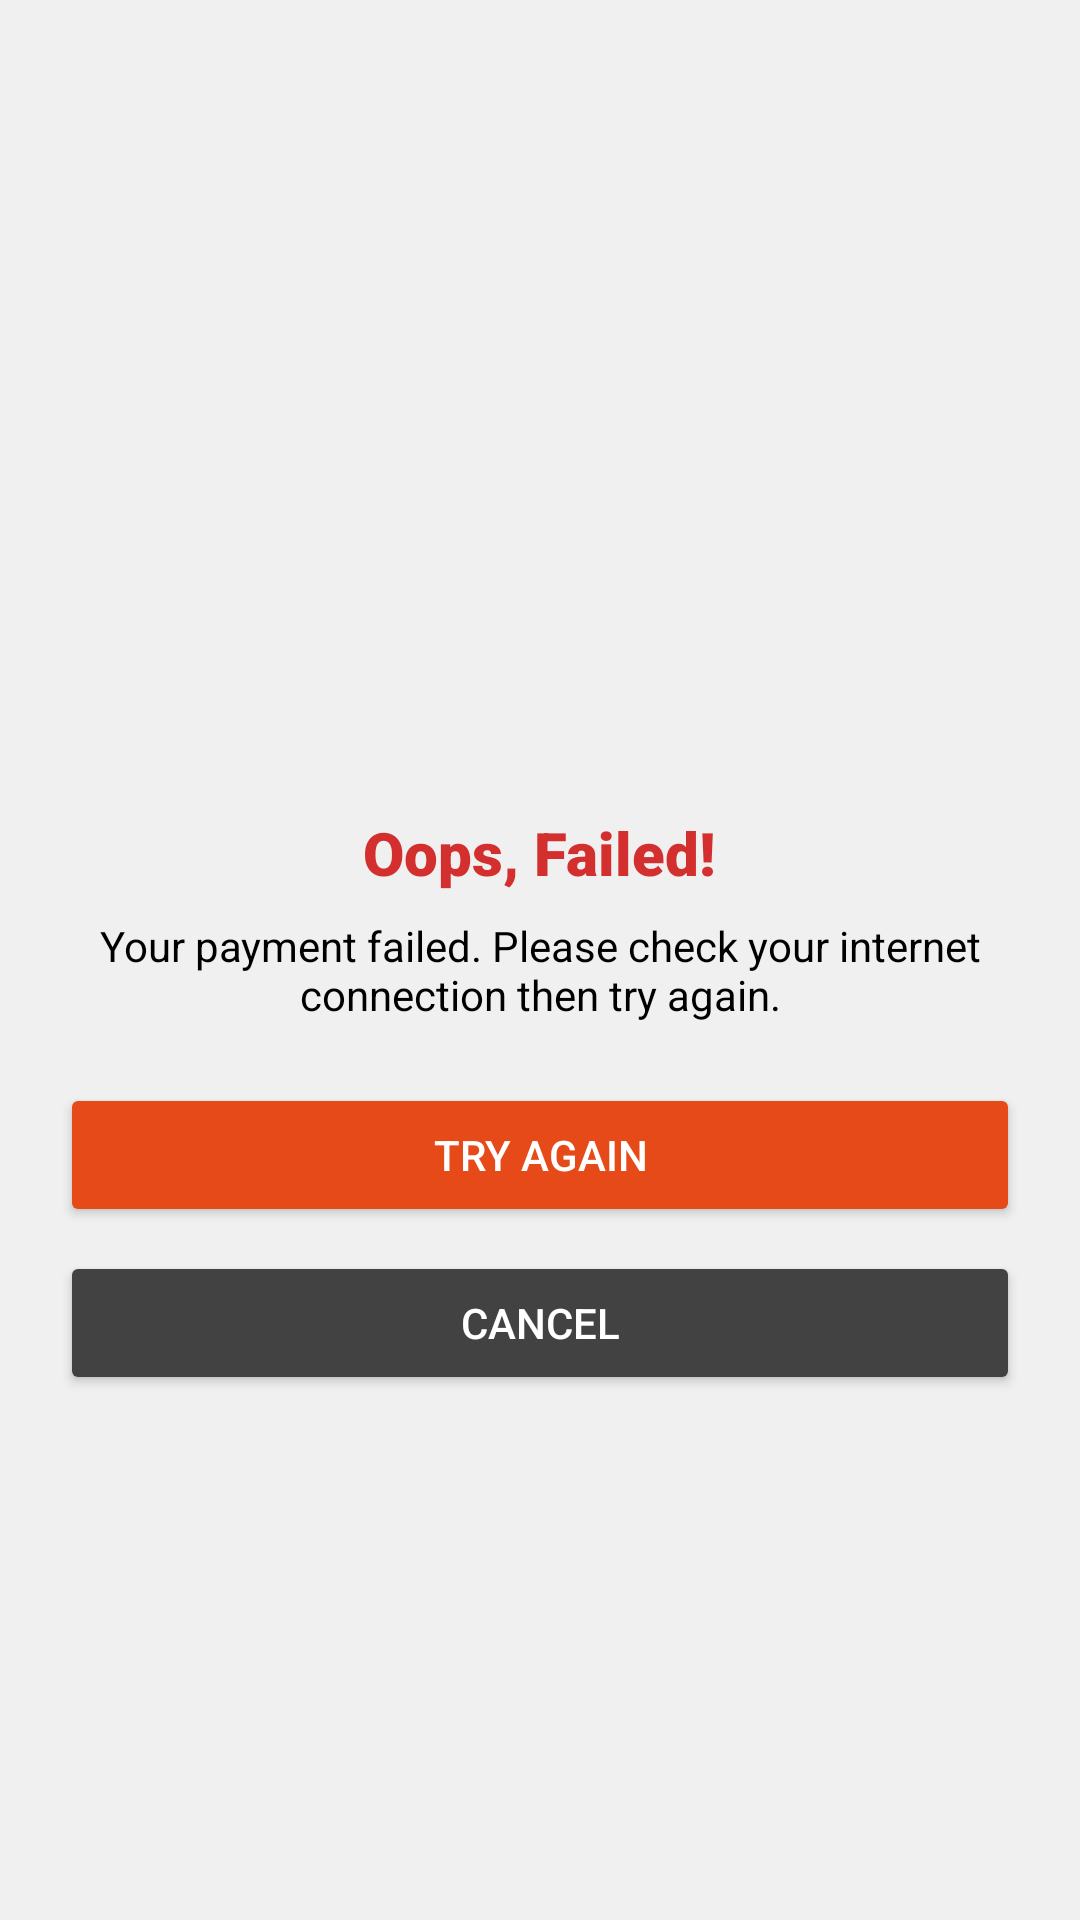

The Android layout XML behind this screen, and the referenced resources:
<!-- AndroidManifest.xml: application theme Theme.TickoJet -->
<!-- res/layout/dialog_ticket_failed.xml -->
<LinearLayout xmlns:android="http://schemas.android.com/apk/res/android"
    android:layout_width="match_parent"
    android:layout_height="wrap_content"
    android:orientation="vertical"
    android:padding="20dp"
    android:gravity="center">

    <ImageView
        android:layout_width="80dp"
        android:layout_height="80dp"
        android:src="@drawable/apple"
        android:layout_gravity="center"/>

    <TextView
        android:layout_width="wrap_content"
        android:layout_height="wrap_content"
        android:text="Oops, Failed!"
        android:fontFamily="sans-serif-black"
        android:textSize="20sp"
        android:textColor="@color/error_red"
        android:textStyle="bold"
        android:layout_marginTop="16dp"/>

    <TextView
        android:layout_width="wrap_content"
        android:layout_height="wrap_content"
        android:text="Your payment failed. Please check your internet connection then try again."
        android:gravity="center"
        android:fontFamily="sans-serif"
        android:textSize="14sp"
        android:textColor="@color/black"
        android:layout_marginTop="8dp"/>

    <Button
        android:id="@+id/btnTryAgain"
        android:layout_width="match_parent"
        android:layout_height="wrap_content"
        android:text="Try Again"
        android:backgroundTint="@color/deep_orange_dark"
        android:textColor="@color/white"
        android:layout_marginTop="20dp"/>

    <Button
        android:id="@+id/btnCancel"
        android:layout_width="match_parent"
        android:layout_height="wrap_content"
        android:text="Cancel"
        android:backgroundTint="@color/dark_gray"
        android:textColor="@color/white"
        android:layout_marginTop="8dp"/>
</LinearLayout>
<!-- resources referenced by this layout -->
<resources>
  <color name="black">#000000</color>
  <color name="dark_gray">#424242</color>
  <color name="deep_orange_dark">#E64A19</color>
  <color name="error_red">#D32F2F</color>
  <color name="white">#FFFFFF</color>
  <style name="Theme.TickoJet" parent="Theme.MaterialComponents.DayNight.NoActionBar">
          
          <item name="colorPrimary">@color/deep_orange</item>
          <item name="colorPrimaryVariant">@color/deep_orange_dark</item>
          <item name="colorOnPrimary">@color/white</item>
  
          
          <item name="colorSecondary">@color/sky_blue</item>
          <item name="colorSecondaryVariant">@color/sky_blue_dark</item>
          <item name="colorOnSecondary">@color/white</item>
  
          
          <item name="android:colorBackground">@color/light_gray</item>
          <item name="colorSurface">@color/white</item>
          <item name="colorOnBackground">@color/dark_gray</item>
          <item name="colorOnSurface">@color/gray</item>
  
          
          <item name="android:statusBarColor">?attr/colorPrimaryVariant</item>
  
          
          <item name="colorError">@color/error_red</item>
          <item name="colorSuccess">?attr/colorSuccess</item>
          <item name="colorWarning">?attr/colorWarning</item>
  
  
          
          <item name="bottomNavigationStyle">@style/Widget.TickoJet.BottomNavigationView</item>
          
  
  
  
          <item name="android:windowEnterAnimation">@anim/slide_up</item>
          <item name="android:windowExitAnimation">@anim/fade_out</item>
  
      </style>
  <color name="deep_orange">#FF5722</color>
  <color name="sky_blue">#03A9F4</color>
  <color name="sky_blue_dark">#0288D1</color>
  <color name="light_gray">#F0F0F0</color>
  <color name="gray">#9E9E9E</color>
  <style name="Widget.TickoJet.BottomNavigationView" parent="Widget.MaterialComponents.BottomNavigationView">
          <item name="materialThemeOverlay">@style/ThemeOverlay.TickoJet.BottomNavigationView</item>
      </style>
  <style name="ThemeOverlay.TickoJet.BottomNavigationView" parent="">
          <item name="colorSurface">?attr/colorPrimary</item>
          <item name="colorOnSurface">@color/white</item>
      </style>
</resources>
